Run: headless pygame with SDL's dummy video driver; simulated clock (each Clock.tick advances the game by its frame time, no real sleeping); random seed 0; keys injected as events and as key.get_pressed() state; mouse plan: one left click at the window centre at the start of phase 2, then a move to the lower-right quarter at the start of phase 3.
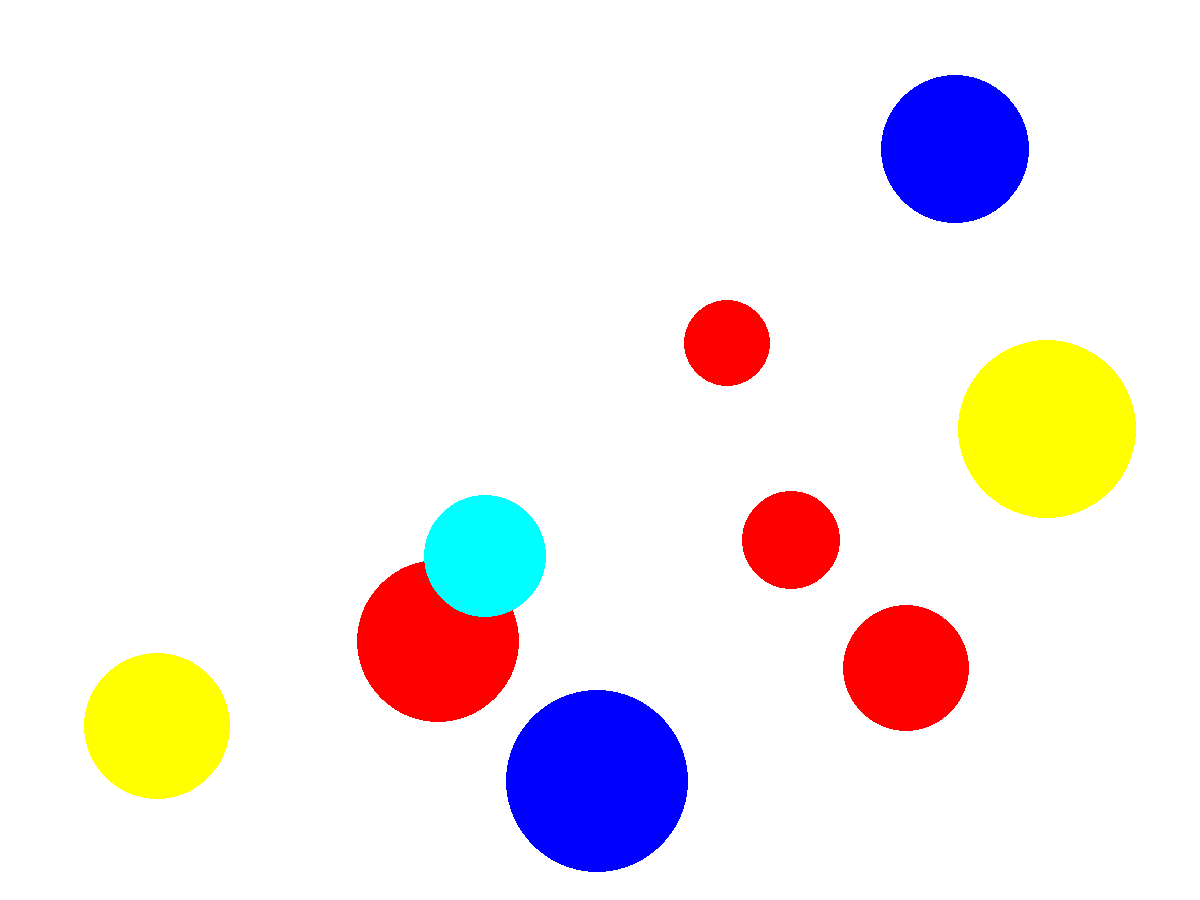
Frame 1 of 4 · flips 1–60 · no input
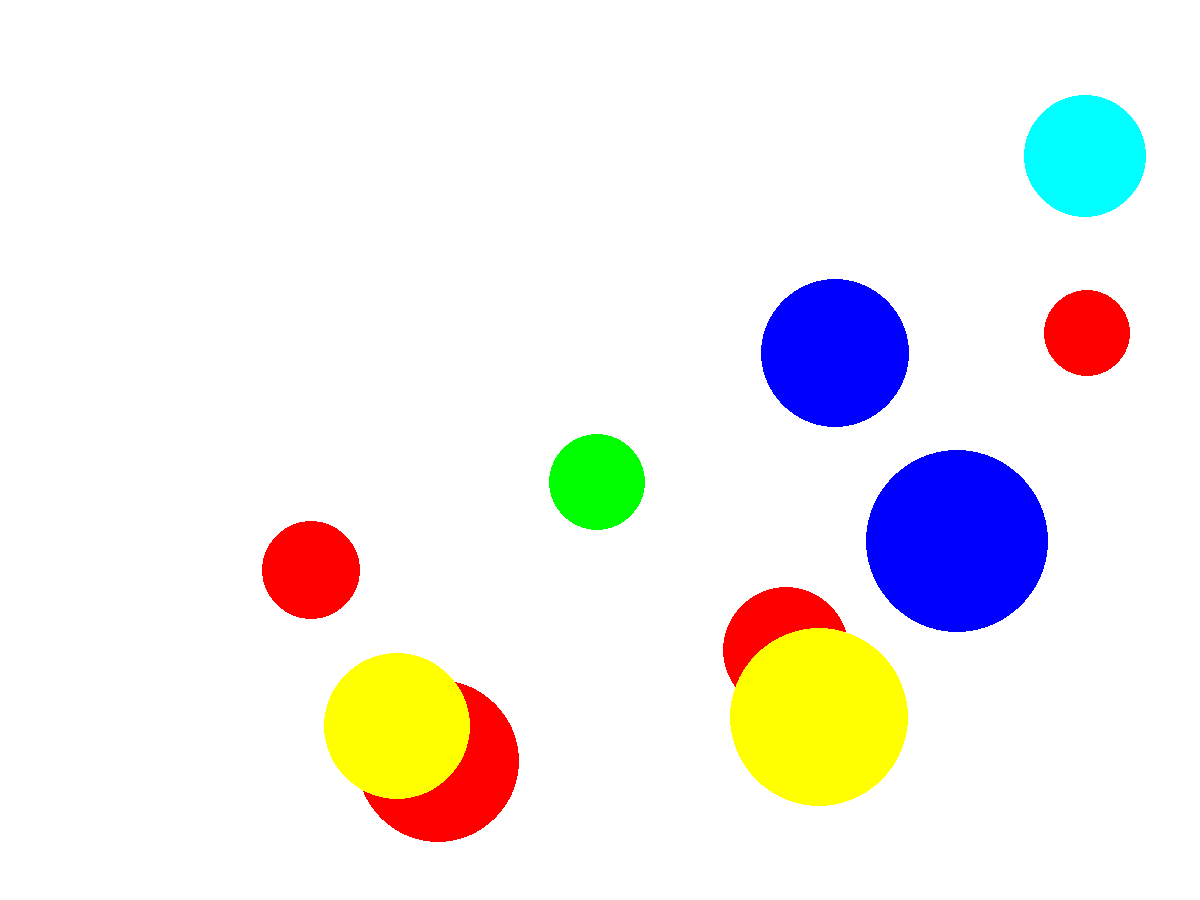
Frame 2 of 4 · flips 61–180 · clicked the window centre · tapped SPACE, RETURN · held RIGHT (→), D
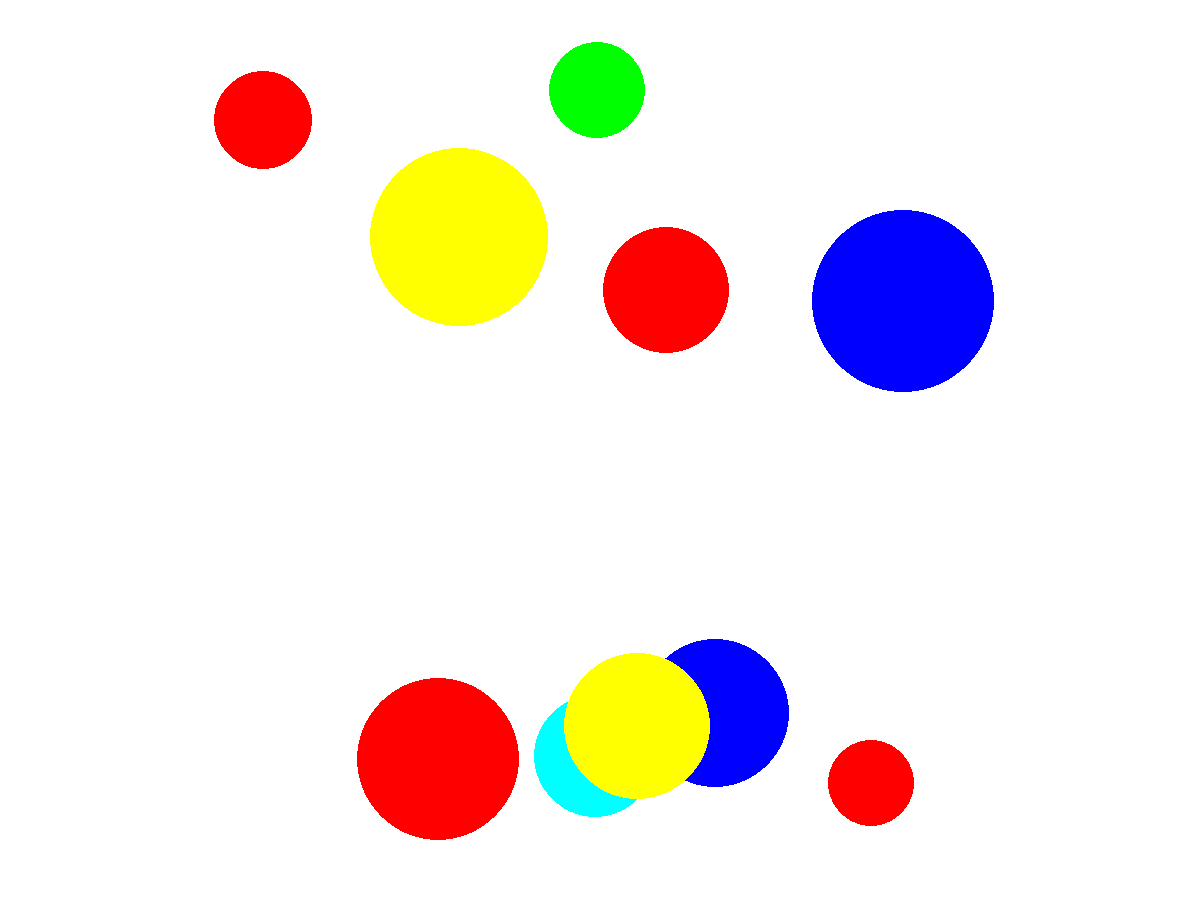
Frame 3 of 4 · flips 181–300 · moved the mouse to the lower-right quarter · held DOWN (↓), S
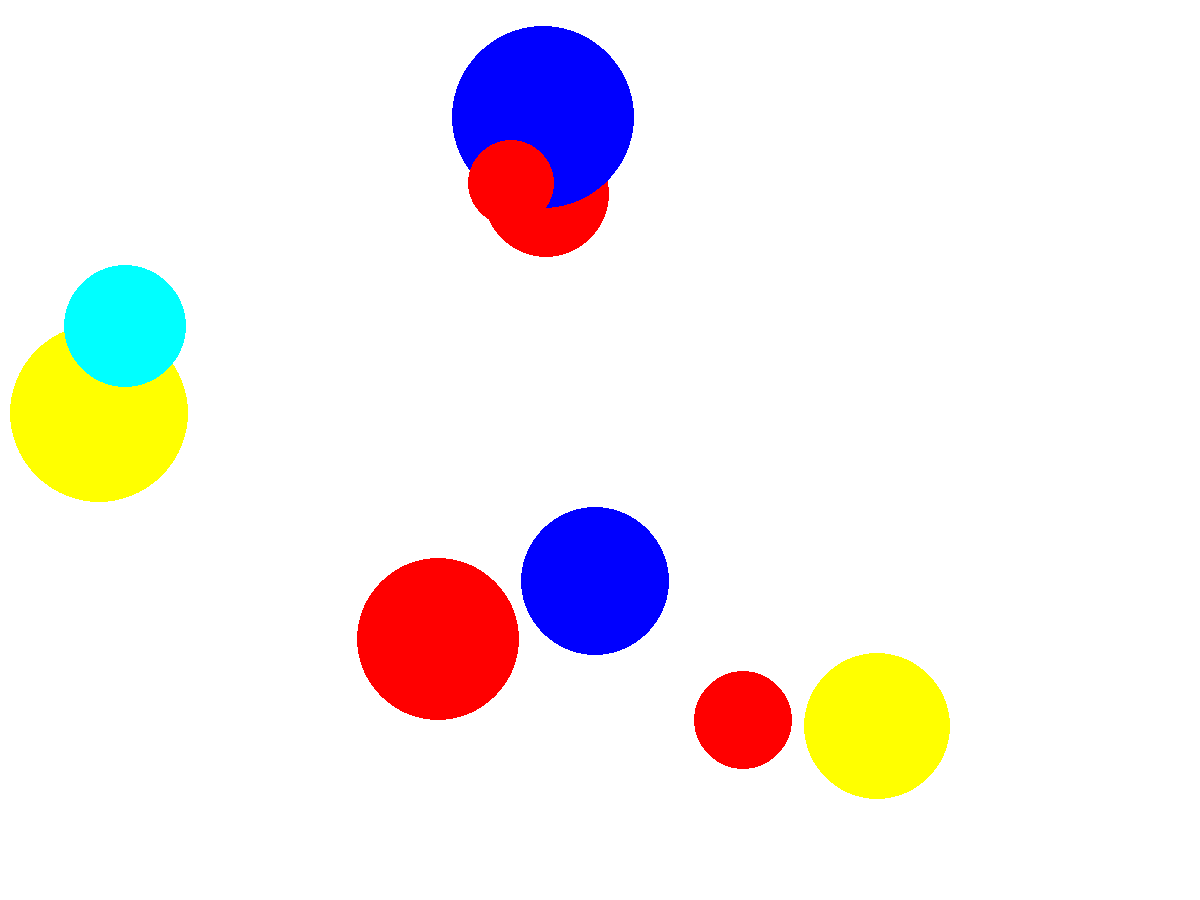
Frame 4 of 4 · flips 301–420 · held LEFT (←), A, UP (↑), W

The pygame program that drew these frames:

import pygame
from pygame.draw import *
from random import randint,choice




pygame.init()

FPS = 30
shirina, vysota = 1200,900
screen = pygame.display.set_mode((shirina,vysota))

# Цвета шариков
RED = (255,0,0)
BLUE = (0,0,255)
YELLOW = (255,255,0)
GREEN = (0,255,0)
MAGENTA = (255,0,255)
CYAN = (0,255,255)
BLACK = (0,0,0)
WHITE = (255,255,255)
COLORS = [RED,BLUE,YELLOW,GREEN,MAGENTA,CYAN]

# Кол-во шариков
NUM_BALLS = 10
balls = []


# Очки
score = 0

def new_ball():
    '''Создает новый шарик со случайными параметрами.'''
    x = randint(100,1100)
    y = randint(100,900)
    r = randint(10,100)
    color = choice(COLORS)
    dx,dy = randint(-5,5),randint(-5,5)
    return [x,y,r,color,dx,dy]

def draw_ball(ball):
    '''Рисует шарик на экране.'''
    circle(screen,ball[3],(ball[0],ball[1]),ball[2])

def move_ball(ball):
    '''Обновляет положение шарика, учитывая столкновения со стенами.'''
    ball[0] += ball[4]
    ball[1] += ball[5]
    if ball[0] - ball[2] < 0 or ball[0] + ball[2] > shirina:
        ball[4] = -ball[4]
    if ball[1] - ball[2] < 0 or ball[1] + ball[2] > vysota:
        ball[5] = -ball[5]

def check_click(event,ball):
    '''Проверяет, попал ли клик в шарик.'''
    result = ((event.pos[0] - ball[0])**2 + (event.pos[1] - ball[1])**2)**0.5
    return result < ball[2]

# Создаем начальные шарики
for _ in range(NUM_BALLS):
    balls.append(new_ball())

pygame.display.update()
clock = pygame.time.Clock()
finished = False

while not finished:
    clock.tick(FPS)
    for event in pygame.event.get():
        if event.type == pygame.QUIT:
            finished = True
        elif event.type == pygame.MOUSEBUTTONDOWN:
            for ball in balls:
                if check_click(event,ball):
                    score += 1
                    print(f"Очки: {score}")
                    balls.remove(ball)
                    balls.append(new_ball())

    screen.fill(WHITE)
    for ball in balls:
        draw_ball(ball)
        move_ball(ball)
    pygame.display.update()

pygame.quit()
